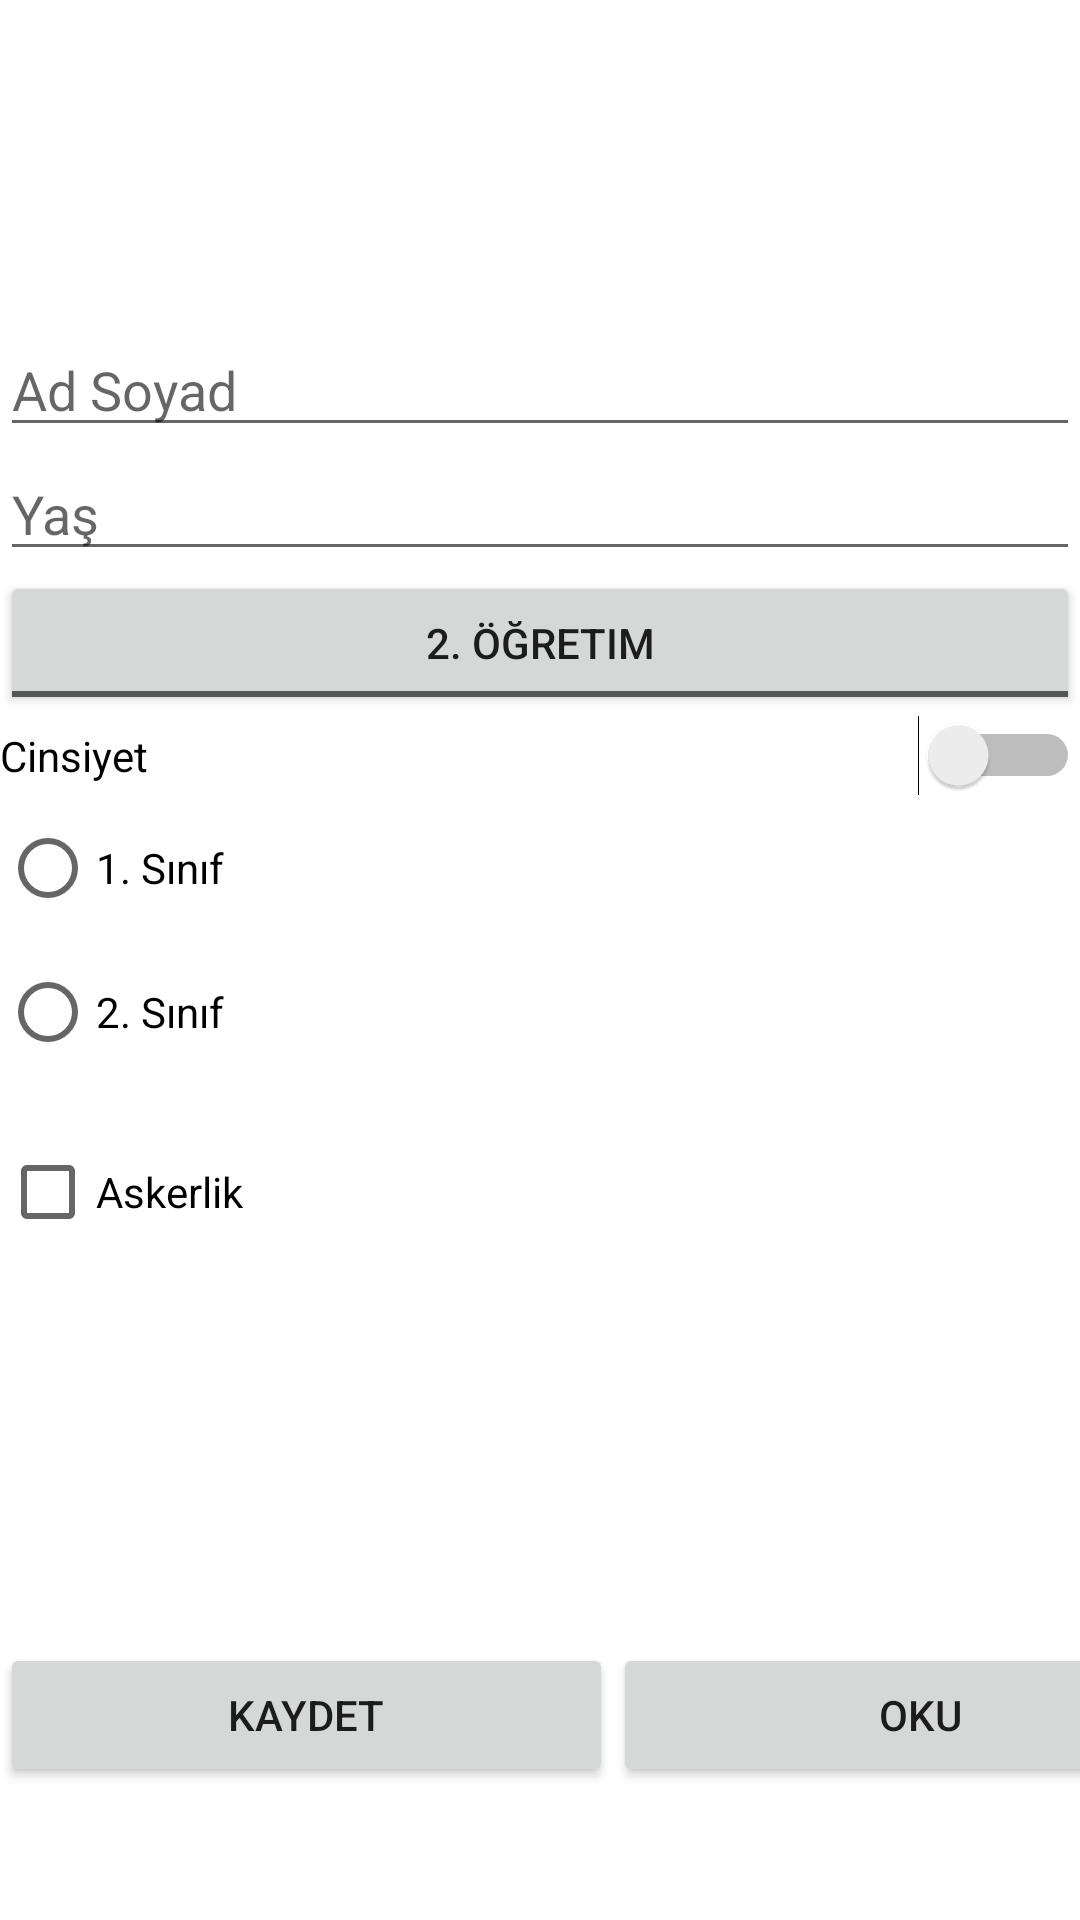

Produce the Android XML layout that renders to this screen, including the resource entries it uses.
<!-- AndroidManifest.xml: application theme Theme.Tercihler -->
<!-- res/layout/activity_main.xml -->
<?xml version="1.0" encoding="utf-8"?>
<androidx.constraintlayout.widget.ConstraintLayout xmlns:android="http://schemas.android.com/apk/res/android"
    xmlns:app="http://schemas.android.com/apk/res-auto"
    xmlns:tools="http://schemas.android.com/tools"
    android:layout_width="match_parent"
    android:layout_height="match_parent"
    tools:context=".MainActivity">

    <LinearLayout
        android:id="@+id/linearLayout"
        android:layout_width="match_parent"
        android:layout_height="425dp"
        android:orientation="vertical"
        app:layout_constraintBottom_toBottomOf="parent"
        app:layout_constraintEnd_toEndOf="parent"
        app:layout_constraintStart_toStartOf="parent"
        app:layout_constraintTop_toTopOf="parent">

        <EditText
            android:id="@+id/editText1"
            android:layout_width="match_parent"
            android:layout_height="wrap_content"
            android:ems="10"
            android:hint="Ad Soyad"
            android:inputType="textPersonName" />

        <EditText
            android:id="@+id/editText2"
            android:layout_width="match_parent"
            android:layout_height="wrap_content"
            android:ems="10"
            android:hint="Yaş"
            android:inputType="number" />

        <ToggleButton
            android:id="@+id/toggleButton1"
            android:layout_width="match_parent"
            android:layout_height="wrap_content"
            android:textOff="2. Öğretim"
            android:textOn="1. Öğretim"
            tools:text="Öğretim" />

        <Switch
            android:id="@+id/switch1"
            android:layout_width="match_parent"
            android:layout_height="wrap_content"
            android:text="Cinsiyet"
            android:textOff="Erkek"
            android:textOn="Kız" />

        <RadioGroup
            android:layout_width="match_parent"
            android:layout_height="108dp">

            <RadioButton
                android:id="@+id/radioButton1"
                android:layout_width="match_parent"
                android:layout_height="wrap_content"
                android:text="1. Sınıf" />

            <RadioButton
                android:id="@+id/radioButton2"
                android:layout_width="match_parent"
                android:layout_height="wrap_content"
                android:text="2. Sınıf" />

        </RadioGroup>

        <CheckBox
            android:id="@+id/checkBox1"
            android:layout_width="match_parent"
            android:layout_height="wrap_content"
            android:text="Askerlik" />
    </LinearLayout>

    <LinearLayout
        android:layout_width="409dp"
        android:layout_height="50dp"
        android:orientation="horizontal"
        app:layout_constraintBottom_toBottomOf="parent"
        app:layout_constraintTop_toTopOf="parent"
        app:layout_constraintVertical_bias="0.928"
        tools:layout_editor_absoluteX="0dp">

        <Button
            android:id="@+id/button1"
            android:layout_width="wrap_content"
            android:layout_height="wrap_content"
            android:layout_weight="1"
            android:text="Kaydet" />

        <Button
            android:id="@+id/button2"
            android:layout_width="wrap_content"
            android:layout_height="wrap_content"
            android:layout_weight="1"
            android:text="Oku" />
    </LinearLayout>
</androidx.constraintlayout.widget.ConstraintLayout>
<!-- resources referenced by this layout -->
<resources>
  <style name="Theme.Tercihler" parent="Theme.MaterialComponents.DayNight.DarkActionBar">
          
          <item name="colorPrimary">@color/purple_500</item>
          <item name="colorPrimaryVariant">@color/purple_700</item>
          <item name="colorOnPrimary">@color/white</item>
          
          <item name="colorSecondary">@color/teal_200</item>
          <item name="colorSecondaryVariant">@color/teal_700</item>
          <item name="colorOnSecondary">@color/black</item>
          
          <item name="android:statusBarColor">?attr/colorPrimaryVariant</item>
          
      </style>
  <!-- not gathered from this repository: default colours our renderer supplied (Android Studio template values) -->
  <color name="purple_500">#FF6200EE</color>
  <color name="purple_700">#FF3700B3</color>
  <color name="teal_200">#FF03DAC5</color>
  <color name="teal_700">#FF018786</color>
  <color name="black">#FF000000</color>
  <color name="white">#FFFFFFFF</color>
</resources>
